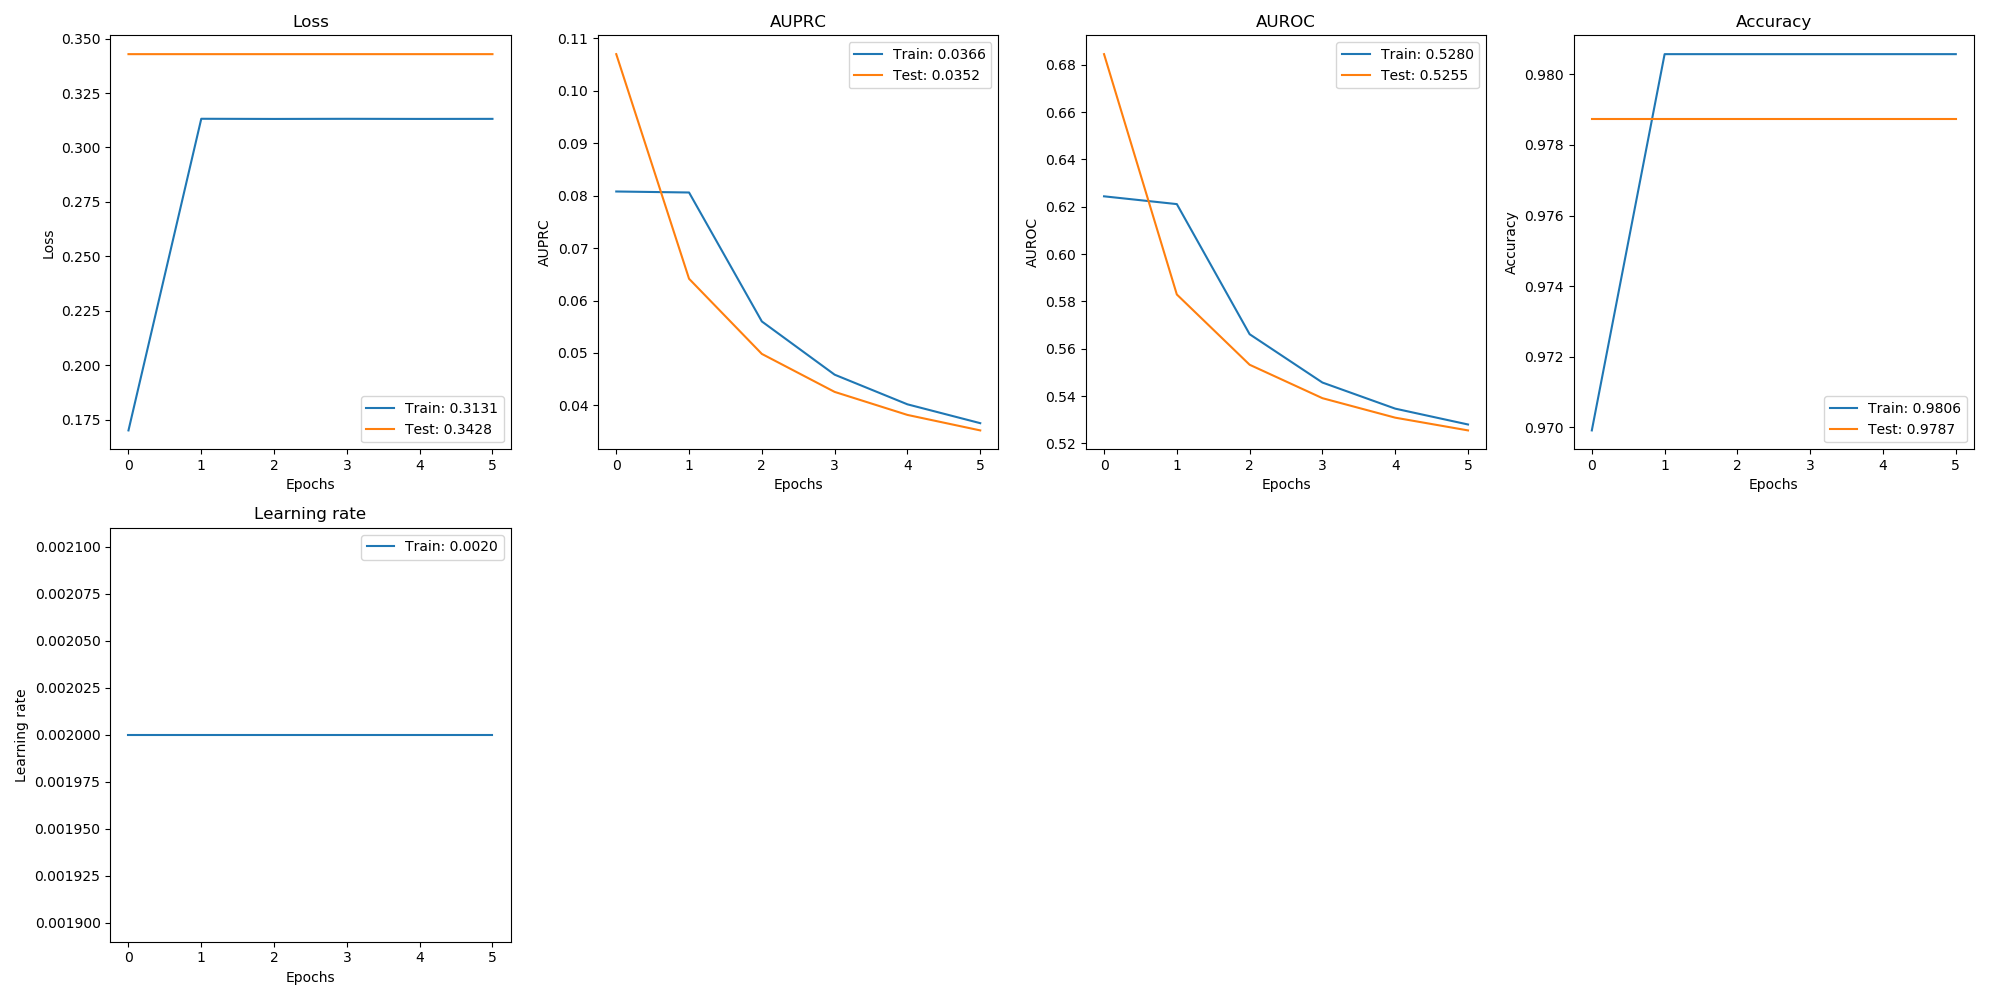

The data file committed next to this chart (first rows):
, val_loss, val_auprc, val_auroc, val_acc, loss, auprc, auroc, acc, lr
0, 0.3428, 0.107, 0.6844, 0.9787, 0.1701, 0.0808, 0.6244, 0.9699, 0.002
1, 0.3428, 0.06415, 0.5829, 0.9787, 0.3132, 0.08061, 0.6211, 0.9806, 0.002
2, 0.3428, 0.04981, 0.5532, 0.9787, 0.3131, 0.05601, 0.5661, 0.9806, 0.002
3, 0.3428, 0.04257, 0.5391, 0.9787, 0.3132, 0.04585, 0.5457, 0.9806, 0.002
4, 0.3428, 0.03818, 0.5309, 0.9787, 0.3131, 0.0402, 0.5347, 0.9806, 0.002
5, 0.3428, 0.03522, 0.5255, 0.9787, 0.3131, 0.0366, 0.528, 0.9806, 0.002
